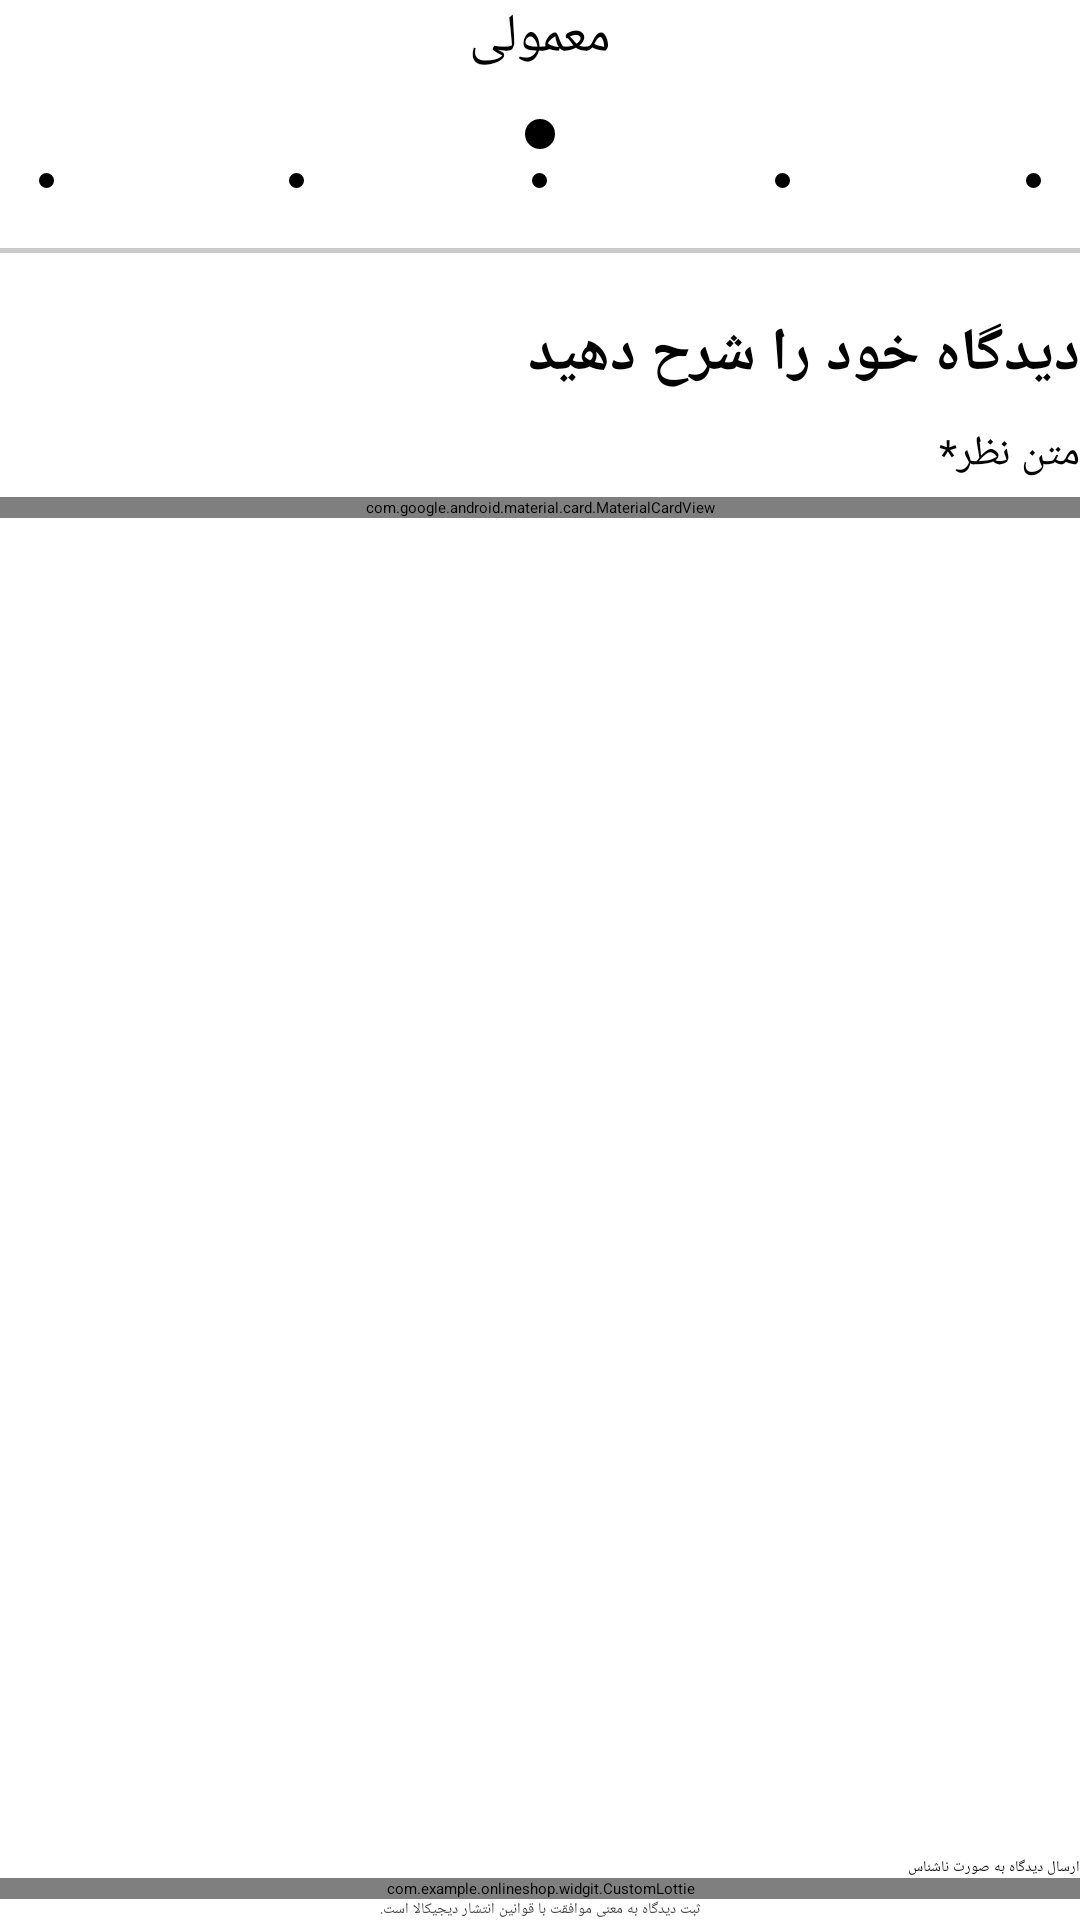

Layout XML and referenced resources for this Android screen:
<!-- AndroidManifest.xml: application theme Theme.OnlineShop -->
<!-- res/layout/fragment_review_maker.xml -->
<?xml version="1.0" encoding="utf-8"?>
<LinearLayout xmlns:android="http://schemas.android.com/apk/res/android"
    xmlns:app="http://schemas.android.com/apk/res-auto"
    android:layout_width="match_parent"
    android:layout_height="match_parent"
    android:layout_margin="10dp"
    android:gravity="center_horizontal"
    android:orientation="vertical">

    <TextView
        android:id="@+id/fragment_review_maker_title"
        android:layout_width="wrap_content"
        android:layout_height="wrap_content"
        android:text="معمولی"
        android:textColor="@color/black"
        android:textSize="18sp" />

    <SeekBar
        android:id="@+id/fragment_review_maker_seekbar"
        android:layout_width="match_parent"
        android:layout_height="20dp"
        android:layout_marginTop="10dp"
        android:max="4"
        android:progress="2"
        android:progressTint="@color/black"
        android:rotation="180"
        android:thumb="@drawable/circle"
        android:thumbTint="@color/black" />

    <LinearLayout
        android:layout_width="match_parent"
        android:layout_height="wrap_content"
        android:layout_marginStart="13dp"
        android:layout_marginTop="3dp"
        android:layout_marginEnd="13dp">

        <ImageView
            android:layout_width="wrap_content"
            android:layout_height="5dp"
            android:layout_weight="1"
            android:scaleType="fitStart"
            android:src="@drawable/circle" />

        <ImageView
            android:layout_width="wrap_content"
            android:layout_height="5dp"
            android:layout_weight="2"
            android:src="@drawable/circle" />

        <ImageView
            android:layout_width="wrap_content"
            android:layout_height="5dp"
            android:layout_weight="2"
            android:src="@drawable/circle" />

        <ImageView
            android:layout_width="wrap_content"
            android:layout_height="5dp"
            android:layout_weight="2"
            android:src="@drawable/circle" />

        <ImageView
            android:layout_width="wrap_content"
            android:layout_height="5dp"
            android:layout_weight="1"
            android:scaleType="fitEnd"
            android:src="@drawable/circle" />

    </LinearLayout>

    <View
        android:layout_width="match_parent"
        android:layout_height="1.7dp"
        android:layout_marginTop="20dp"
        android:background="@color/light_gray" />

    <LinearLayout
        android:layout_width="match_parent"
        android:layout_height="wrap_content"
        android:layout_weight="1"
        android:orientation="vertical">


        <TextView
            android:layout_width="match_parent"
            android:layout_height="wrap_content"
            android:layout_marginTop="20dp"
            android:text="دیدگاه خود را شرح دهید"
            android:textColor="@color/black"
            android:textSize="20sp"
            android:textStyle="bold" />

        <TextView
            android:layout_width="match_parent"
            android:layout_height="wrap_content"
            android:layout_marginTop="10dp"
            android:text="متن نظر*"
            android:textSize="14dp" />

        <com.google.android.material.card.MaterialCardView
            android:layout_width="match_parent"
            android:layout_height="wrap_content"
            android:layout_marginTop="5dp"
            app:cardCornerRadius="8dp">

            <EditText
                android:id="@+id/fragment_review_maker_review"
                android:layout_width="match_parent"
                android:layout_height="wrap_content"
                android:background="#C8C7C7"
                android:hint="دیدگاه شما:"
                android:maxLines="8"
                android:minLines="3"
                android:padding="10dp"
                android:textColor="@color/black"
                android:textSize="18sp" />

        </com.google.android.material.card.MaterialCardView>

    </LinearLayout>

    <LinearLayout
        android:layout_width="match_parent"
        android:layout_height="wrap_content">

        <TextView
            android:layout_width="0dp"
            android:layout_height="wrap_content"
            android:layout_weight="1"
            android:text="ارسال دیدگاه به صورت ناشناس"
            android:textColor="@color/black" />

        <CheckBox
            android:id="@+id/fragment_review_maker_checkbox"
            android:layout_width="wrap_content"
            android:layout_height="wrap_content" />

    </LinearLayout>

    <FrameLayout
        android:layout_width="match_parent"
        android:layout_height="wrap_content">

        <com.google.android.material.button.MaterialButton
            android:id="@+id/fragment_review_maker_send_btn"
            style="@style/AddToCartButton"
            android:layout_width="match_parent"
            android:layout_height="wrap_content"
            android:backgroundTint="@color/discount_red"
            android:text="ثبت دیدگاه"
            android:textSize="17sp" />

        <com.example.onlineshop.widgit.CustomLottie
            android:id="@+id/fragment_review_maker_lottie"
            android:layout_width="match_parent"
            android:layout_height="match_parent"
            android:background="@color/white" />

    </FrameLayout>

    <TextView
        android:layout_width="match_parent"
        android:layout_height="wrap_content"
        android:gravity="center_horizontal"
        android:text="ثبت دیدگاه به معنی موافقت با قوانین انتشار دیجیکالا است."
        android:textColor="#3E3E3E" />

</LinearLayout>
<!-- resources referenced by this layout -->
<resources>
  <color name="black">#FF000000</color>
  <color name="discount_red">#EE384E</color>
  <color name="light_gray">#CACACA</color>
  <color name="white">#FFFFFFFF</color>
  <!-- drawable circle (drawable) -->
  <?xml version="1.0" encoding="utf-8"?>
  <shape android:shape="oval"  xmlns:android="http://schemas.android.com/apk/res/android">
      <solid android:color="@color/black"/>
  
      <size android:width="10dp"
          android:height="10dp"/>
  </shape>
  <style name="AddToCartButton">
          <item name="android:text">@string/add_to_cart</item>
          <item name="android:backgroundTint">@color/discount_red</item>
      </style>
  <string name="add_to_cart">افزودن به سبد خرید</string>
</resources>
